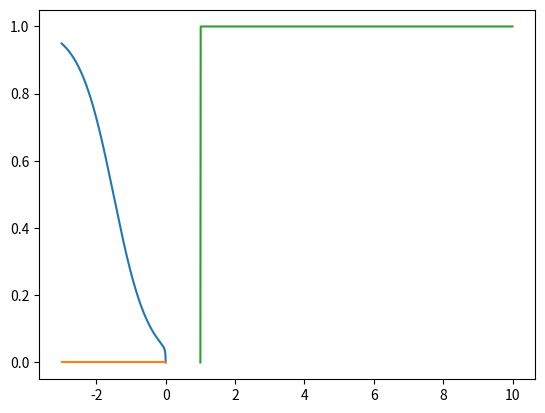

The script that saved this image:
import numpy as np
import matplotlib.pyplot as plt

if __name__ == "__main__":
    kappa = 1.0000000
    k = 1e-2
    
    d_max = 3.0
    d_min = 0.0
    N = 1000
    alpha = 1.5
    
    kappas =np.linspace(1,10,N)
    d = np.linspace(d_max,d_min,N)
    w1 = np.copy(d)
    w1_alternative = np.copy(w1)
    new_term = np.copy(w1_alternative)
    
    r = d / (d + k)
    w1 = 1/2*(1+np.tanh(kappa * (d - alpha))) * r
    w1_alternative = 1/2*(1+np.tanh(kappa * (d - alpha))) * r * (kappa-1)/(kappa-1+1e-6)
    new_term=(kappas-1)/(kappas-1+1e-6)


    plt.plot(-d, w1, -d, w1_alternative)
    plt.show()
    
    plt.plot(kappas, new_term)
    plt.show()